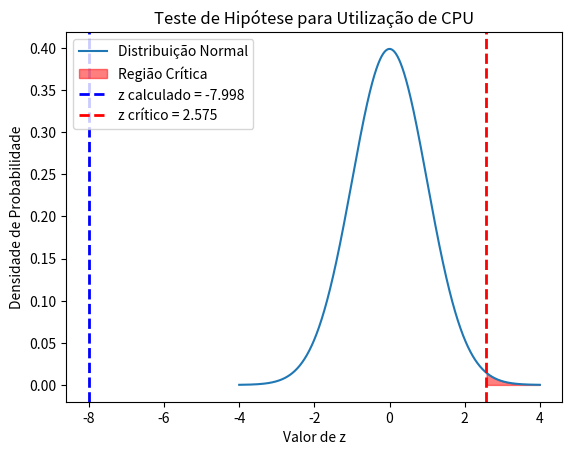

Write the Python code that produced this figure.
import numpy as np
from scipy import stats
import matplotlib.pyplot as plt

# Dados fornecidos
dados = [
    80.46, 71.83, 64.04, 56.15, 71.05, 70.50, 75.90, 66.61, 77.61, 63.41, 67.30, 67.19, 51.19, 68.16, 54.89, 43.26,
    61.49, 65.93, 45.83, 80.25, 86.10, 88.98, 52.67, 41.29, 47.16, 57.87, 48.12, 62.13, 51.37, 86.31, 86.11, 74.57,
    67.05, 58.88, 37.21, 87.29, 79.13, 55.49, 64.23, 92.52, 32.04, 80.02, 76.40, 53.31, 68.52, 51.72, 41.07, 58.83,
    49.94, 50.85, 74.89, 63.88, 67.97, 42.81, 44.08, 76.56, 49.76, 54.36, 43.73, 57.60, 68.00, 72.24, 61.53, 61.68,
    60.60, 79.50, 49.04, 69.32, 51.09, 73.60, 64.89, 66.75, 48.68, 80.63, 33.75, 75.51, 40.17, 78.71, 50.13, 40.38,
    57.44, 63.01, 81.32, 61.54, 82.07, 87.18, 82.12, 73.17, 87.25, 50.33, 75.15, 61.10, 55.09, 97.50, 74.36, 78.46,
    32.68, 72.92, 54.47, 80.81, 39.11, 64.73, 51.39, 82.89, 68.64, 70.01, 56.95, 55.47, 57.27, 81.63, 79.62, 63.84,
    74.09, 81.99, 70.20, 78.46, 91.10, 58.48, 54.17, 49.43, 71.20, 71.10, 26.45, 61.17, 28.52, 88.08, 52.81, 80.00,
    58.49, 93.30, 55.88, 89.74, 80.65, 72.86, 57.27, 61.63, 85.25, 53.98, 64.96, 58.22, 51.23, 80.76, 59.12, 56.80,
    61.84, 74.28, 70.29, 59.50, 76.23, 73.51, 69.28, 32.08, 54.83, 62.43, 52.85, 79.05, 55.58, 54.33, 82.24, 63.38,
    64.18, 44.53, 44.71, 68.85, 66.14, 61.41, 53.69, 72.56, 50.06, 60.02, 49.31, 64.16, 58.27, 62.13, 50.60, 54.72,
    68.97, 73.45, 79.32, 53.42, 60.49, 56.99, 57.64, 57.78, 84.70, 60.18, 60.60, 83.53, 75.34, 37.10, 58.19, 78.91,
    45.46, 71.27, 61.40, 77.84, 85.08, 23.45, 72.60, 44.84, 71.07, 80.54, 41.63, 63.15, 62.24, 54.55, 50.81, 52.77,
    77.77, 76.24, 67.68, 79.56, 68.58, 43.28, 61.87, 59.77, 68.69, 90.39, 77.35, 55.23, 74.79, 39.03, 68.69, 50.75,
    62.53, 91.38, 69.78, 55.67, 64.01, 69.00, 63.80, 74.37, 94.80, 85.34, 70.51, 64.05, 59.70, 61.76, 71.11, 36.43,
    87.82, 57.44, 69.71, 61.95, 84.16, 79.27, 76.95, 86.28, 58.66, 84.10, 97.38, 82.67, 79.83, 86.31, 52.85, 49.66,
    53.54, 70.04, 55.23, 85.43, 62.51, 59.94, 49.96, 92.13, 46.24, 64.49, 46.04, 60.43, 75.05, 61.17, 47.93, 77.51,
    81.89, 56.64, 66.10, 71.44, 33.47, 84.15, 75.55, 49.62, 47.84, 57.73, 68.50, 74.51, 74.54, 75.39, 95.10, 52.78,
    70.46, 72.56, 67.48, 86.58, 62.09, 17.99, 93.67, 94.39, 29.90, 47.14, 75.08, 89.15, 79.38, 81.42, 92.43, 59.80,
    86.30, 82.67, 68.65, 38.32, 76.41, 76.00, 59.55, 91.71, 66.72, 64.76, 63.30, 63.39, 93.78, 96.40, 72.55, 73.40,
    77.36, 72.51, 80.04, 59.78, 51.89, 84.69, 49.92, 89.33, 98.87, 84.82, 94.08, 58.00, 64.85, 89.58, 69.74, 63.20,
    65.58, 58.69, 49.00, 61.42, 74.98, 60.99, 51.36, 69.61, 86.16, 64.03, 96.45, 56.98, 47.23, 78.68, 83.58, 62.61,
    61.20, 56.65, 63.12, 92.34, 94.71, 62.27, 85.32, 73.55, 96.15, 72.16, 50.83, 91.35, 46.90, 37.56, 73.80, 75.20,
    73.98, 69.07, 71.54, 35.85, 75.24, 92.62, 63.80, 75.61, 59.68, 75.52, 57.59, 79.04, 57.22, 56.09, 71.75, 57.75,
    51.49, 72.54, 83.12, 81.96, 64.39, 85.21, 76.33, 59.33, 62.70, 86.55, 22.53, 63.59, 62.36, 63.48, 53.67, 75.12,
    80.11, 72.99, 61.08, 44.17, 73.85, 56.38, 81.39, 80.22, 84.06, 66.72, 57.49, 63.47, 41.25, 52.31, 69.09, 62.69,
    93.11, 63.56, 83.82, 57.27, 72.55, 77.09, 71.15, 71.38, 79.44, 71.66, 75.12, 72.31, 70.73, 61.23, 96.05, 77.39,
    40.70, 86.78, 70.64, 57.80, 70.59, 52.08, 60.14, 64.05, 86.58, 39.61, 67.69, 67.29, 93.22, 64.42, 84.59, 54.82,
    57.91, 71.19, 52.49, 44.64, 56.30, 61.73, 73.71, 36.51, 67.83, 89.66, 86.33, 52.25, 73.15, 64.38, 90.17, 69.00,
    66.67, 68.17, 58.61, 81.22, 68.44, 48.43, 64.03, 79.20, 56.87, 63.87, 65.81, 51.61, 69.24, 45.81, 96.52, 48.43,
    92.51, 51.13, 78.35, 55.00, 84.44, 54.84, 66.73, 50.91, 59.54, 55.03, 46.18, 47.49, 57.49, 60.44, 60.66, 63.18,
    86.64, 77.64, 48.06, 54.89, 74.80, 62.81, 69.44, 57.57, 48.89, 73.64, 48.21, 71.48, 46.76, 44.71, 80.85, 98.84,
    62.85, 66.17, 40.12, 81.53, 91.26, 87.55, 34.86, 78.85, 65.45, 86.63, 86.49, 59.62, 67.75, 73.78, 64.01, 48.91,
    45.49, 46.68, 60.73, 73.14, 90.70, 83.74, 54.84, 43.07, 83.36, 65.25, 39.45, 78.69, 91.29, 63.68, 79.53, 58.28,
    75.61, 61.11, 95.77, 63.65, 46.35, 57.83, 65.01, 47.35, 58.32, 90.34, 51.76, 47.82, 55.05, 55.16, 67.15, 83.72,
    51.42, 49.30, 73.63, 52.22, 69.20, 57.79, 66.34, 61.94, 39.03, 69.54, 62.34, 43.70, 61.80, 94.22, 72.08, 75.61,
    75.31, 72.52, 54.56, 91.41, 78.07, 62.75, 81.52, 72.51, 46.21, 77.82, 86.80, 28.60, 60.15, 67.22, 84.80, 50.44,
    80.81, 44.20, 41.63, 44.97, 35.04, 70.59, 66.74, 73.59, 62.55, 68.72, 59.18, 50.52, 69.45, 56.87, 66.53, 50.22,
    44.85, 77.74, 74.75, 54.99, 32.13, 47.61, 82.36, 75.72, 64.20, 56.74, 67.64, 54.52, 80.25, 67.14, 68.32, 62.22,
    62.85, 70.74, 74.36, 70.21, 78.71, 52.29, 58.61, 66.07, 41.01, 79.96, 58.53, 67.09, 61.15, 64.16, 57.38, 41.35,
    63.77, 72.29, 63.26, 64.61, 78.39, 70.55, 62.34, 67.47, 61.83, 54.64, 71.29, 76.16, 89.37, 83.39, 63.33, 54.75,
    53.90, 92.66, 48.28, 65.20, 66.36, 99.82, 45.28, 58.74, 52.79, 77.28, 74.30, 84.65, 55.28, 45.89, 49.93, 68.20,
    58.35, 78.12, 60.78, 66.63, 56.79, 72.15, 30.69, 31.04, 57.49, 63.36, 69.74, 79.54, 77.50, 62.81, 67.57, 88.13,
    66.44, 74.70, 84.31, 50.68, 66.65, 83.38, 60.09, 61.69, 77.17, 67.01, 80.43, 90.31, 69.07, 28.79, 56.98, 88.03,
    80.36, 62.28, 70.56, 67.40, 86.87, 83.08, 43.89, 60.62, 75.50, 53.97, 61.11, 68.11, 32.64, 45.64, 49.33, 57.42,
    66.48, 52.82, 48.84, 36.72, 58.91, 73.29, 44.08, 61.67, 62.77, 44.47, 95.99, 61.54, 51.65, 71.50, 30.86, 78.67,
    50.20, 56.55, 65.54, 63.57, 55.48, 92.79, 56.49, 61.06, 67.60, 84.19, 42.22, 55.51, 81.20, 90.62, 87.01, 60.21,
    95.09, 67.86, 56.70, 82.00, 67.00, 70.13, 58.54, 71.93, 69.46, 31.99, 87.38, 68.67, 58.11, 56.76, 47.84, 65.73,
    80.23, 49.38, 51.89, 36.23, 77.28, 81.88, 63.09, 75.44, 90.97, 76.15, 85.40, 79.77, 73.63, 56.33, 79.61, 54.58,
    52.79, 64.95, 74.75, 93.43, 42.55, 52.51, 51.56, 66.16, 79.11, 72.70, 74.01, 75.46, 72.44, 64.83, 55.40, 64.59
]

# Média e desvio padrão da amostra
sample_mean = 65.767
sample_std = 14.969

# Tamanho da amostra
n = len(dados)

# Média hipotética sob H0
mu_0 = 70

# Calculando o erro padrão
se = sample_std / np.sqrt(n)

# Calculando o z-score
z = (sample_mean - mu_0) / se

# Calculando o p-valor para uma cauda (H1: μ > 80)
p_value = 1 - stats.norm.cdf(z)

print(f"Estatística z: {z}")
print(f"Valor p: {p_value}")

z_critico = 2.575

# Interpretando os resultados
alpha = 0.01

if z < z_critico:
    print(f"Aceitamos a hipótese nula (H0). A média de utilização da CPU é significativamente menor que {mu_0}%.")
else:
    print(f"Falhamos em rejeitar a hipótese nula (H0). Não há evidência suficiente para afirmar que a média de utilização da CPU é menor que {mu_0}%.")
# Plotando a distribuição normal e os valores de z
x = np.linspace(-4, 4, 1000)
y = stats.norm.pdf(x, 0, 1)

plt.plot(x, y, label='Distribuição Normal')
plt.fill_between(x, 0, y, where=(x >= z_critico), color='red', alpha=0.5, label='Região Crítica')
plt.axvline(z, color='blue', linestyle='dashed', linewidth=2, label=f'z calculado = {z:.3f}')
plt.axvline(z_critico, color='red', linestyle='dashed', linewidth=2, label=f'z crítico = {z_critico}')

plt.title('Teste de Hipótese para Utilização de CPU')
plt.xlabel('Valor de z')
plt.ylabel('Densidade de Probabilidade')
plt.legend()
plt.show()
